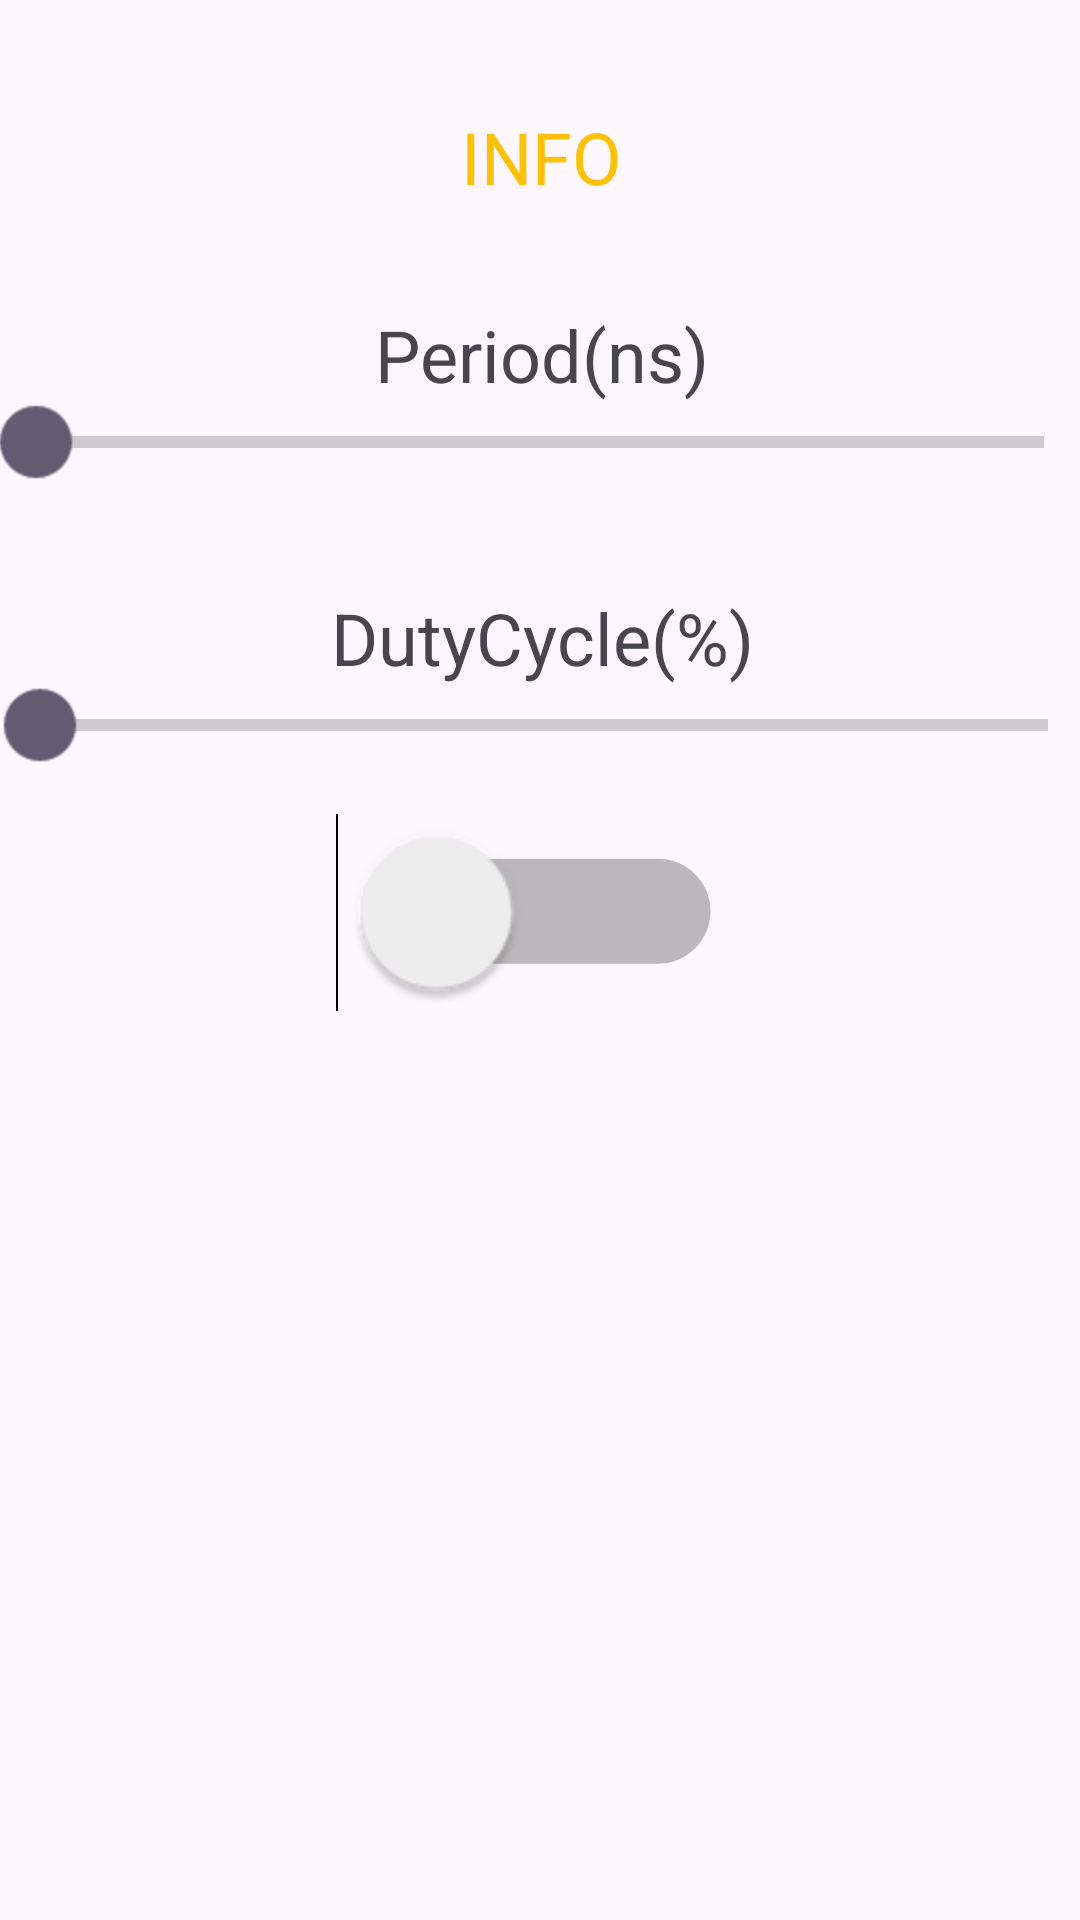

This screen was rendered from an Android layout file. Write that file and the resources it references.
<!-- AndroidManifest.xml: application theme Theme.AndroidNativeGPIO -->
<!-- res/layout/activity_pin_control.xml -->
<?xml version="1.0" encoding="utf-8"?>
<androidx.constraintlayout.widget.ConstraintLayout xmlns:android="http://schemas.android.com/apk/res/android"
    xmlns:app="http://schemas.android.com/apk/res-auto"
    xmlns:tools="http://schemas.android.com/tools"
    android:layout_width="match_parent"
    android:layout_height="match_parent"
    tools:context=".PinControl">

    <TextView
        android:id="@+id/info"
        android:layout_width="400dp"
        android:layout_height="30dp"
        android:layout_marginTop="36dp"
        android:text="INFO"
        android:textAlignment="center"
        android:textColor="#FFC107"
        android:textSize="24sp"
        app:layout_constraintEnd_toEndOf="parent"
        app:layout_constraintStart_toStartOf="parent"
        app:layout_constraintTop_toTopOf="parent" />

    <SeekBar
        android:id="@+id/periodSeek"
        android:layout_width="200dp"
        android:layout_height="wrap_content"
        android:layout_gravity="center"
        android:checked="false"
        android:padding="4dp"
        android:scaleX="2"
        android:scaleY="2"
        android:min="600000"
        android:max="1000000"
        android:textAlignment="center"
        android:textColor="#FFC107"
        android:textSize="20sp"
        app:layout_constraintEnd_toEndOf="parent"
        app:layout_constraintStart_toStartOf="parent"
        app:layout_constraintTop_toBottomOf="@+id/periodTv" />

    <SeekBar
        android:id="@+id/dutySeek"
        android:layout_width="200dp"
        android:layout_height="wrap_content"
        android:layout_gravity="center"
        android:checked="false"
        android:padding="4dp"
        android:scaleX="2"
        android:scaleY="2"
        android:min="0"
        android:max="1000000"
        android:textAlignment="center"
        android:textColor="#FFC107"
        android:textSize="20sp"
        app:layout_constraintEnd_toEndOf="parent"
        app:layout_constraintHorizontal_bias="0.508"
        app:layout_constraintStart_toStartOf="parent"
        app:layout_constraintTop_toBottomOf="@+id/dutyTv" />

    <Switch
        android:id="@+id/ValSwitch"
        android:layout_width="wrap_content"
        android:layout_height="wrap_content"
        android:layout_marginTop="36dp"
        android:scaleX="2.5"
        android:scaleY="2.5"
        app:layout_constraintEnd_toEndOf="parent"
        app:layout_constraintHorizontal_bias="0.498"
        app:layout_constraintStart_toStartOf="parent"
        app:layout_constraintTop_toBottomOf="@+id/dutySeek"
        tools:ignore="UseSwitchCompatOrMaterialXml" />

    <TextView
        android:id="@+id/periodTv"
        android:layout_width="400dp"
        android:layout_height="wrap_content"
        android:layout_marginTop="36dp"
        android:text="Period(ns)"
        android:textAlignment="center"
        android:textSize="24sp"
        app:layout_constraintEnd_toEndOf="parent"
        app:layout_constraintStart_toStartOf="parent"
        app:layout_constraintTop_toBottomOf="@+id/info" />

    <TextView
        android:id="@+id/dutyTv"
        android:layout_width="400dp"
        android:layout_height="wrap_content"
        android:layout_marginTop="36dp"
        android:text="DutyCycle(%)"
        android:textAlignment="center"
        android:textSize="24sp"
        app:layout_constraintEnd_toEndOf="parent"
        app:layout_constraintHorizontal_bias="0.498"
        app:layout_constraintStart_toStartOf="parent"
        app:layout_constraintTop_toBottomOf="@+id/periodSeek" />

</androidx.constraintlayout.widget.ConstraintLayout>
<!-- resources referenced by this layout -->
<resources>
  <style name="Theme.AndroidNativeGPIO" parent="Base.Theme.AndroidNativeGPIO" />
  <style name="Base.Theme.AndroidNativeGPIO" parent="Theme.Material3.DayNight.NoActionBar">
          
          
      </style>
</resources>
